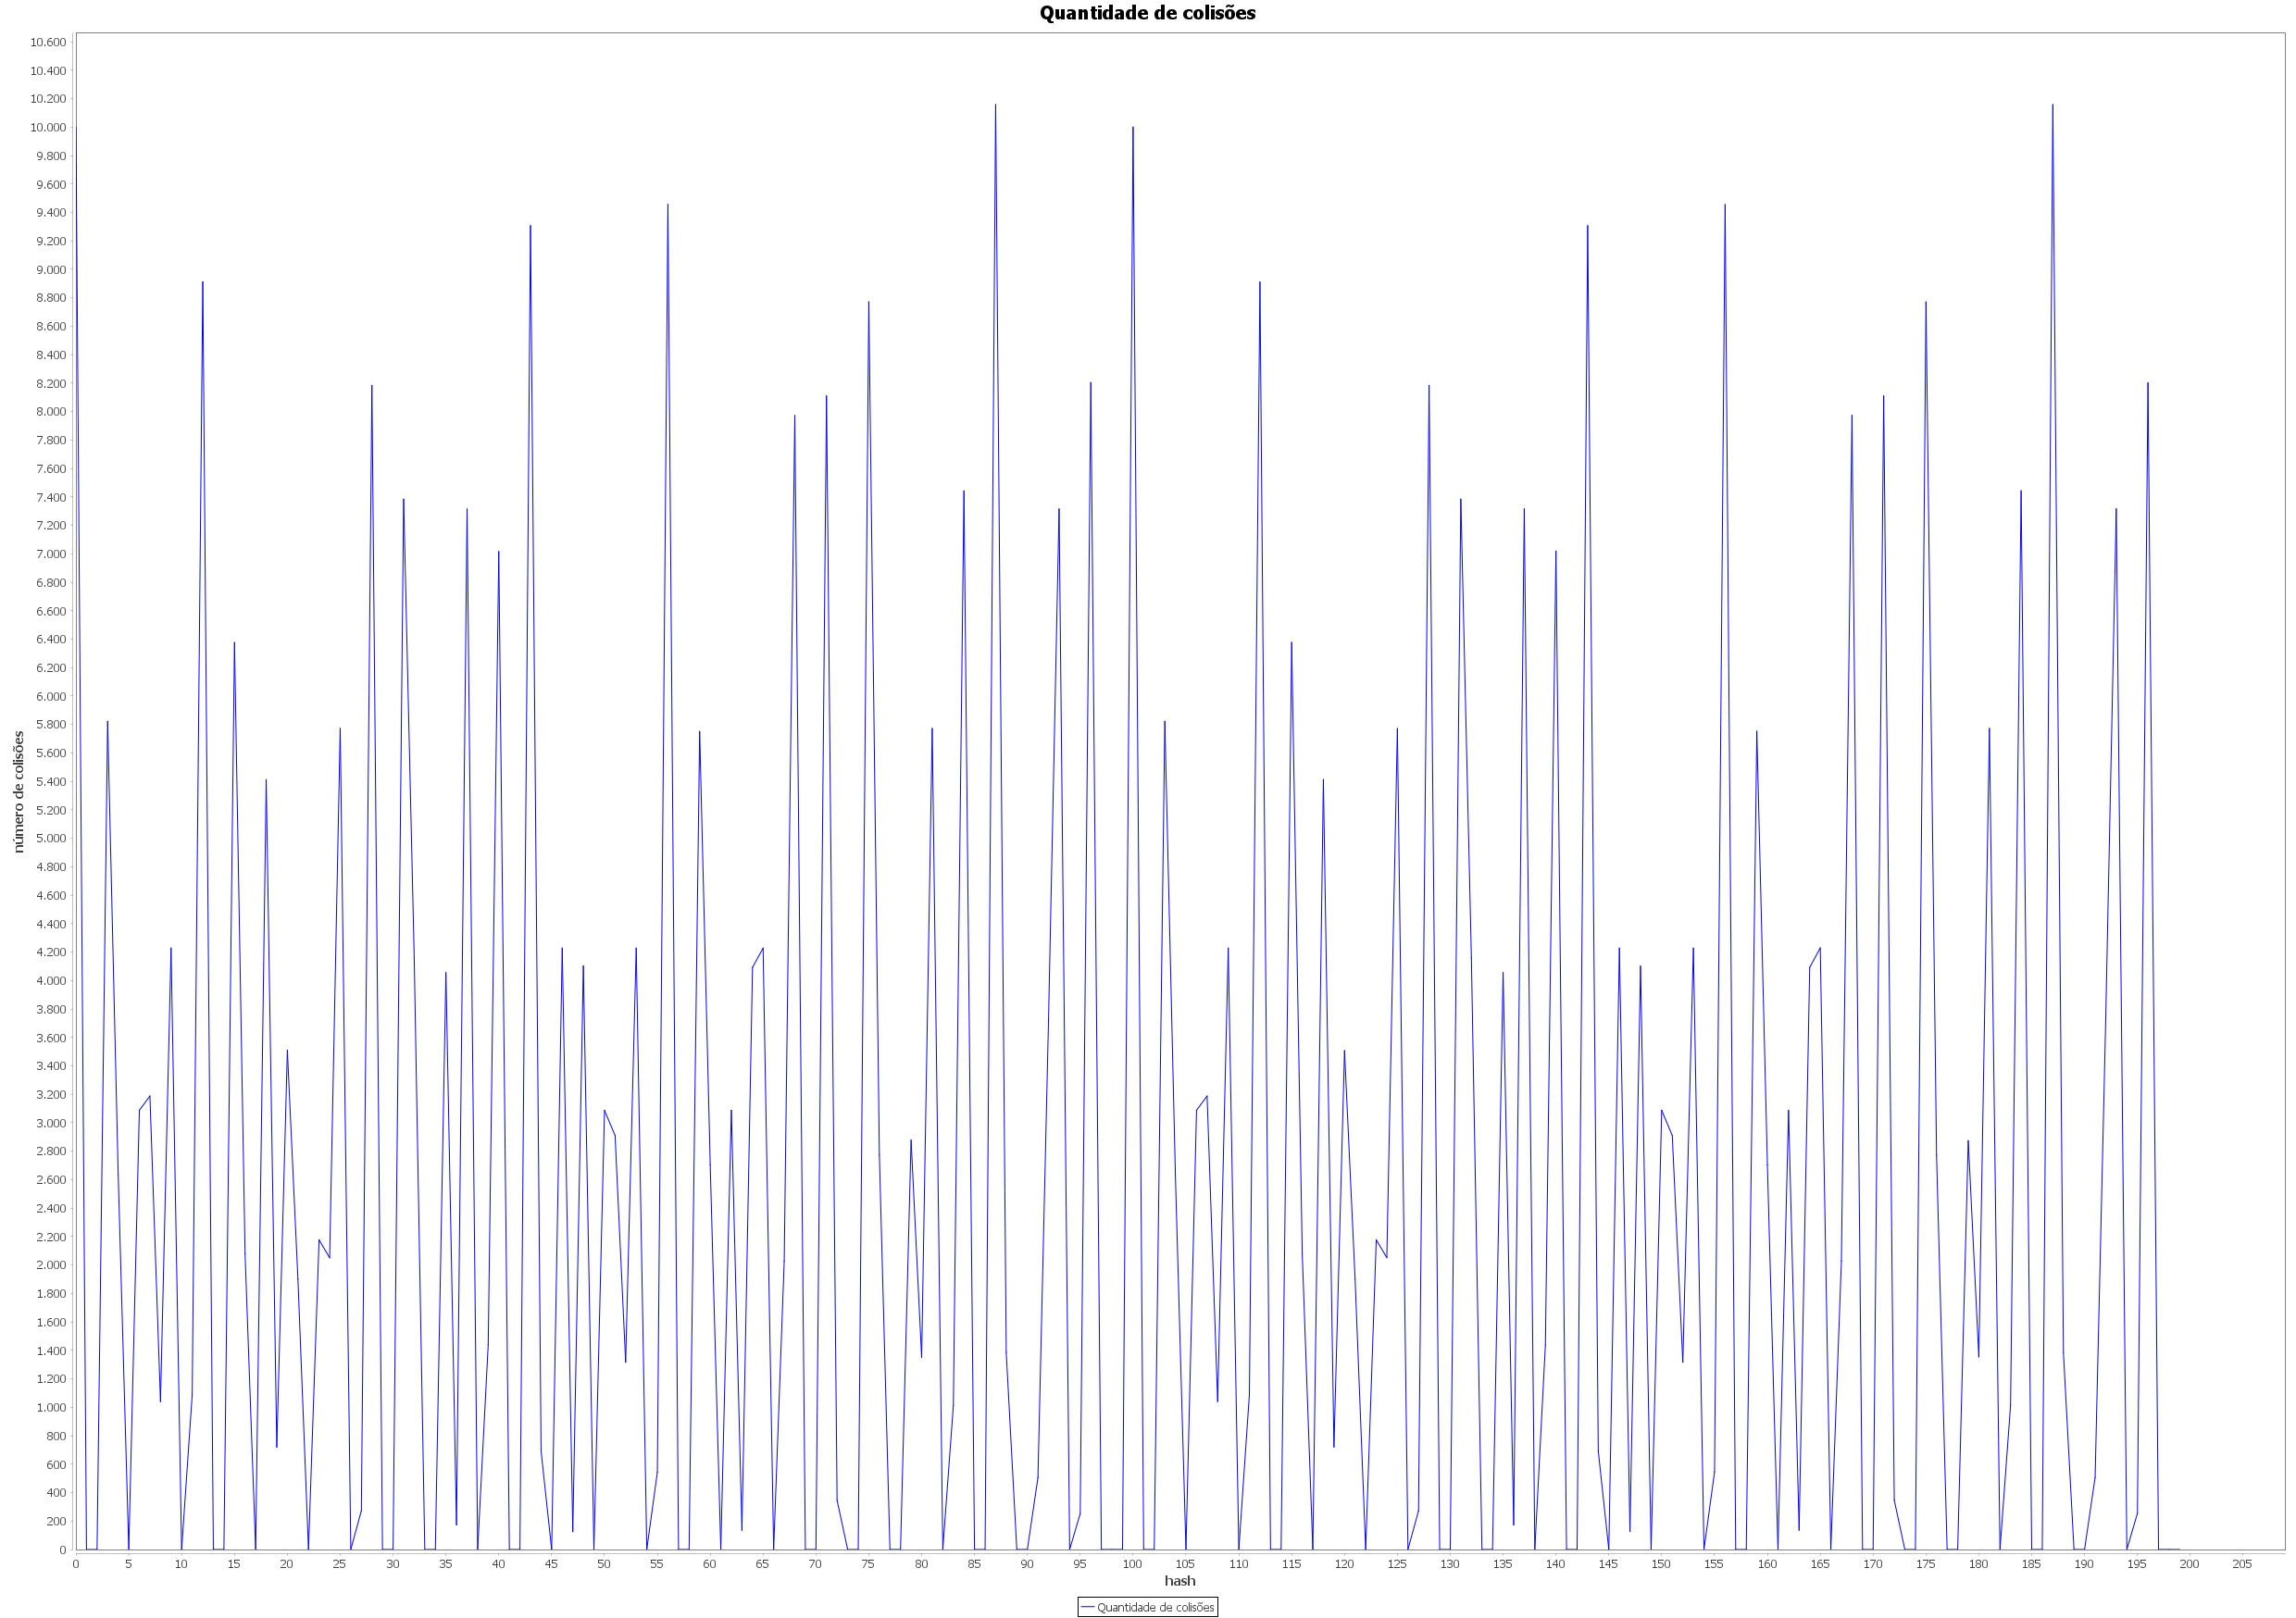

Source data for this figure (header and first rows):
hash, número de colisões
0, 9999
1, 0
2, 0
3, 5822
4, 2634
5, 0
6, 3088
7, 3188
8, 1040
9, 4228
10, 0
11, 1088
12, 8912
13, 0
14, 0
15, 6376
16, 2080
17, 0
18, 5412
19, 720
20, 3509
21, 1903
22, 0
23, 2177
24, 2051
25, 5772
26, 0
27, 272
28, 8184
29, 0
30, 0
31, 7384
32, 4160
33, 0
34, 0
35, 4055
36, 173
37, 7315
38, 0
39, 1441
40, 7016
41, 0
42, 0
43, 9307
44, 693
45, 0
46, 4228
47, 126
48, 4103
49, 0
50, 3087
51, 2911
52, 1317
53, 4228
54, 0
55, 544
56, 9456
57, 0
58, 0
59, 5751
... 140 more rows
